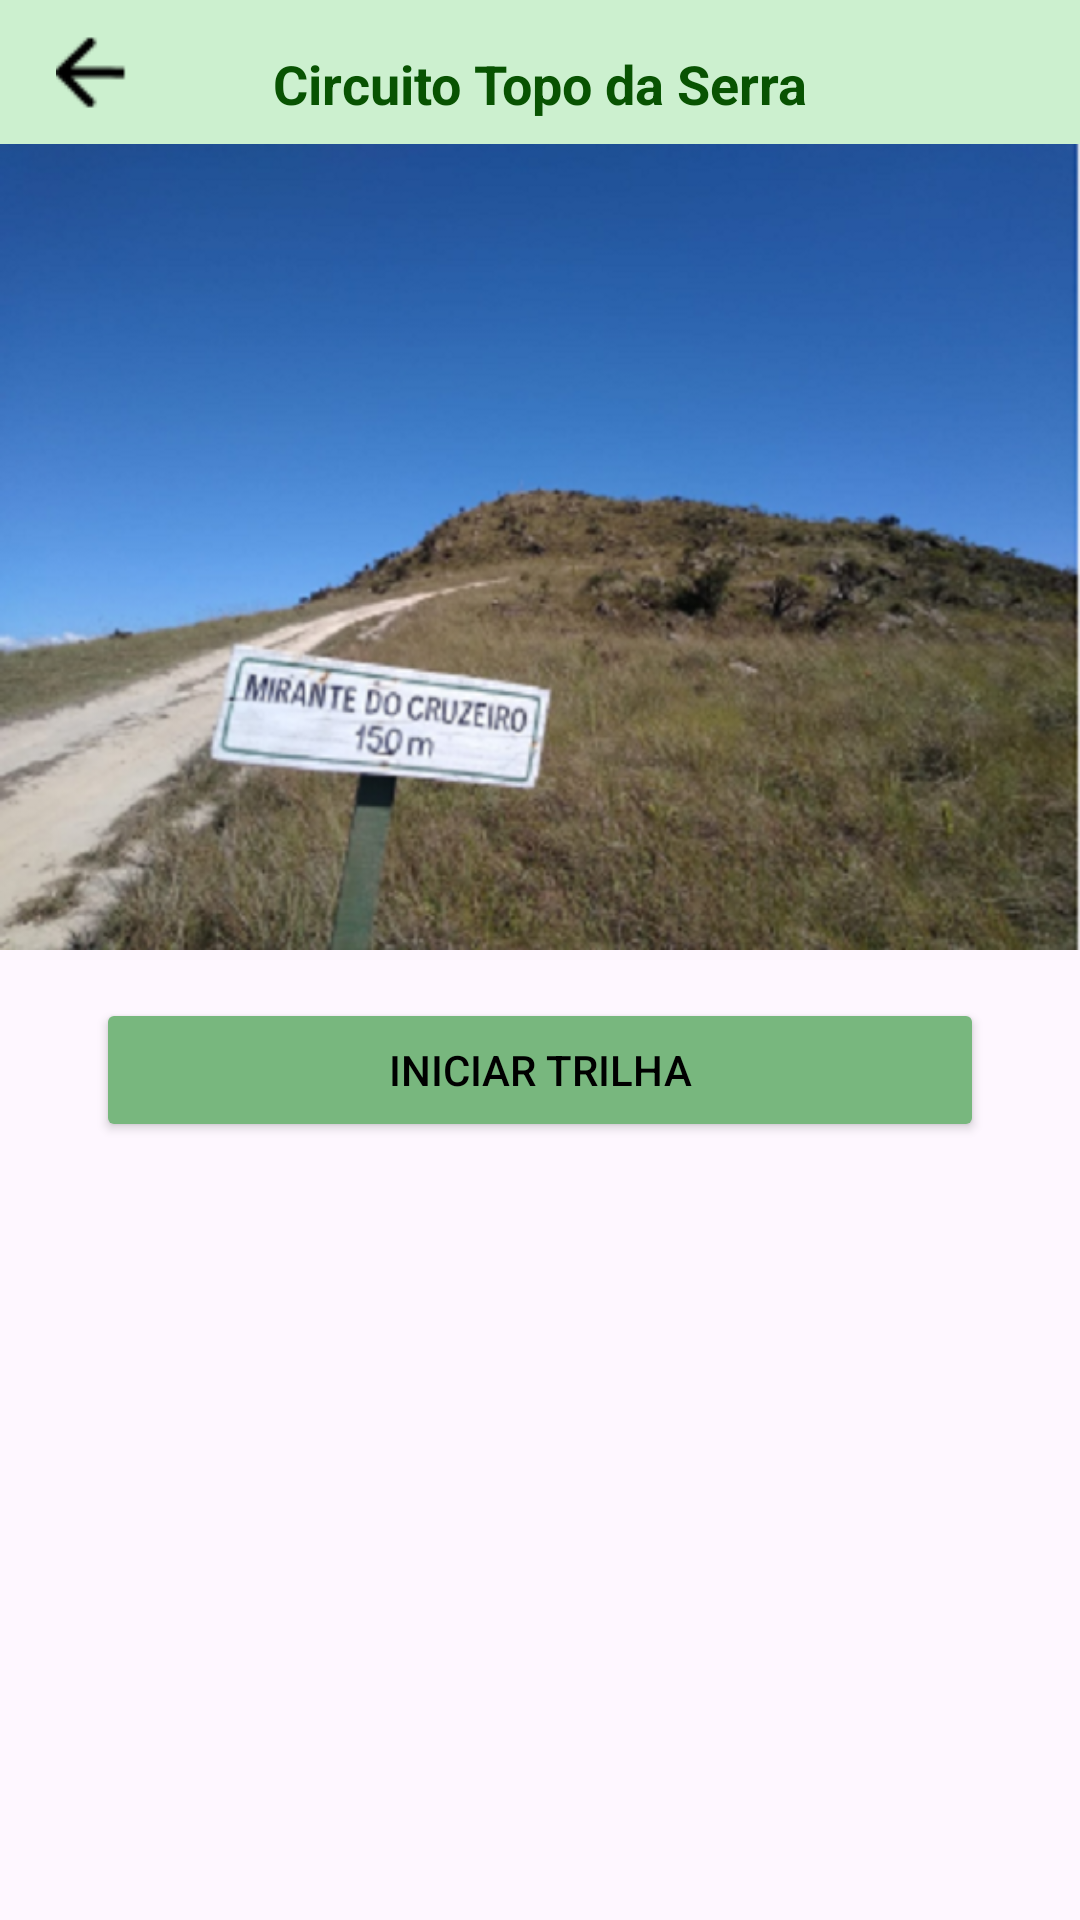

Layout XML and referenced resources for this Android screen:
<!-- AndroidManifest.xml: application theme Theme.INature3 -->
<!-- res/layout/activity_info_trilha.xml -->
<?xml version="1.0" encoding="utf-8"?>
<androidx.constraintlayout.widget.ConstraintLayout xmlns:android="http://schemas.android.com/apk/res/android"
    xmlns:app="http://schemas.android.com/apk/res-auto"
    xmlns:tools="http://schemas.android.com/tools"
    android:layout_width="match_parent"
    android:layout_height="match_parent"
    tools:context=".InfoTrilhaActivity">

    <View
        android:id="@+id/barrasuperior"
        android:layout_width="0dp"
        android:layout_height="48dp"
        android:background="@color/barras"
        app:layout_constraintStart_toStartOf="parent"
        app:layout_constraintTop_toTopOf="parent"/>

    <ImageView
        android:id="@+id/btn_voltar"
        android:layout_width="29dp"
        android:layout_height="25dp"
        android:src="@drawable/voltar_btn"
        app:layout_constraintTop_toTopOf="@id/barrasuperior"
        app:layout_constraintBottom_toBottomOf="@id/barrasuperior"
        app:layout_constraintStart_toStartOf="@id/barrasuperior"
        android:layout_marginLeft="16dp"/>

    <TextView
        android:id="@+id/txt_nome_titulo"
        android:layout_width="0dp"
        android:layout_height="wrap_content"
        android:text="Circuito Topo da Serra"
        android:textColor="@color/textselecao"
        android:textStyle="bold"
        android:textSize="18sp"
        app:layout_constraintStart_toStartOf="@id/barrasuperior"
        app:layout_constraintEnd_toEndOf="@id/barrasuperior"
        app:layout_constraintBottom_toBottomOf="@id/barrasuperior"
        android:gravity="center"
        android:layout_marginBottom="8dp"/>

    <ImageView
        android:id="@+id/imagem_parque"
        android:layout_width="0dp"
        android:layout_height="wrap_content"
        app:layout_constraintStart_toStartOf="parent"
        app:layout_constraintEnd_toEndOf="parent"
        app:layout_constraintTop_toBottomOf="@id/barrasuperior"
        android:src="@drawable/mirante_foto"
        android:adjustViewBounds="true"/>
    
    <Button
        android:id="@+id/btn_iniciar"
        android:layout_width="0dp"
        android:layout_height="wrap_content"
        android:text="iniciar trilha"
        android:textAllCaps="true"
        android:backgroundTint="@color/verdeescuro"
        android:textColor="@color/black"
        app:cornerRadius="7dp"
        app:layout_constraintTop_toBottomOf="@id/imagem_parque"
        app:layout_constraintStart_toStartOf="parent"
        app:layout_constraintEnd_toEndOf="parent"
        android:layout_marginLeft="32dp"
        android:layout_marginRight="32dp"
        android:layout_marginTop="16dp"/>

    <androidx.recyclerview.widget.RecyclerView
        android:id="@+id/info_trilha_list"
        android:layout_width="0dp"
        android:layout_height="0dp"
        app:layout_constraintStart_toStartOf="parent"
        app:layout_constraintEnd_toEndOf="parent"
        app:layout_constraintTop_toBottomOf="@id/btn_iniciar"
        app:layout_constraintBottom_toBottomOf="parent"
        android:layout_marginTop="8dp"/>





</androidx.constraintlayout.widget.ConstraintLayout>
<!-- resources referenced by this layout -->
<resources>
  <color name="barras">#CCF0CF</color>
  <color name="black">#FF000000</color>
  <color name="textselecao">#085302</color>
  <color name="verdeescuro">#78B77E</color>
  <!-- drawable mirante_foto: png bitmap (drawable, 296775 bytes) -->
  <!-- drawable voltar_btn: png bitmap (drawable, 409 bytes) -->
  <style name="Theme.INature3" parent="Base.Theme.INature3" />
  <style name="Base.Theme.INature3" parent="Theme.Material3.DayNight.NoActionBar">
          
          <item name="colorPrimary">@color/primaria</item>
      </style>
  <color name="primaria">#71D578</color>
</resources>
